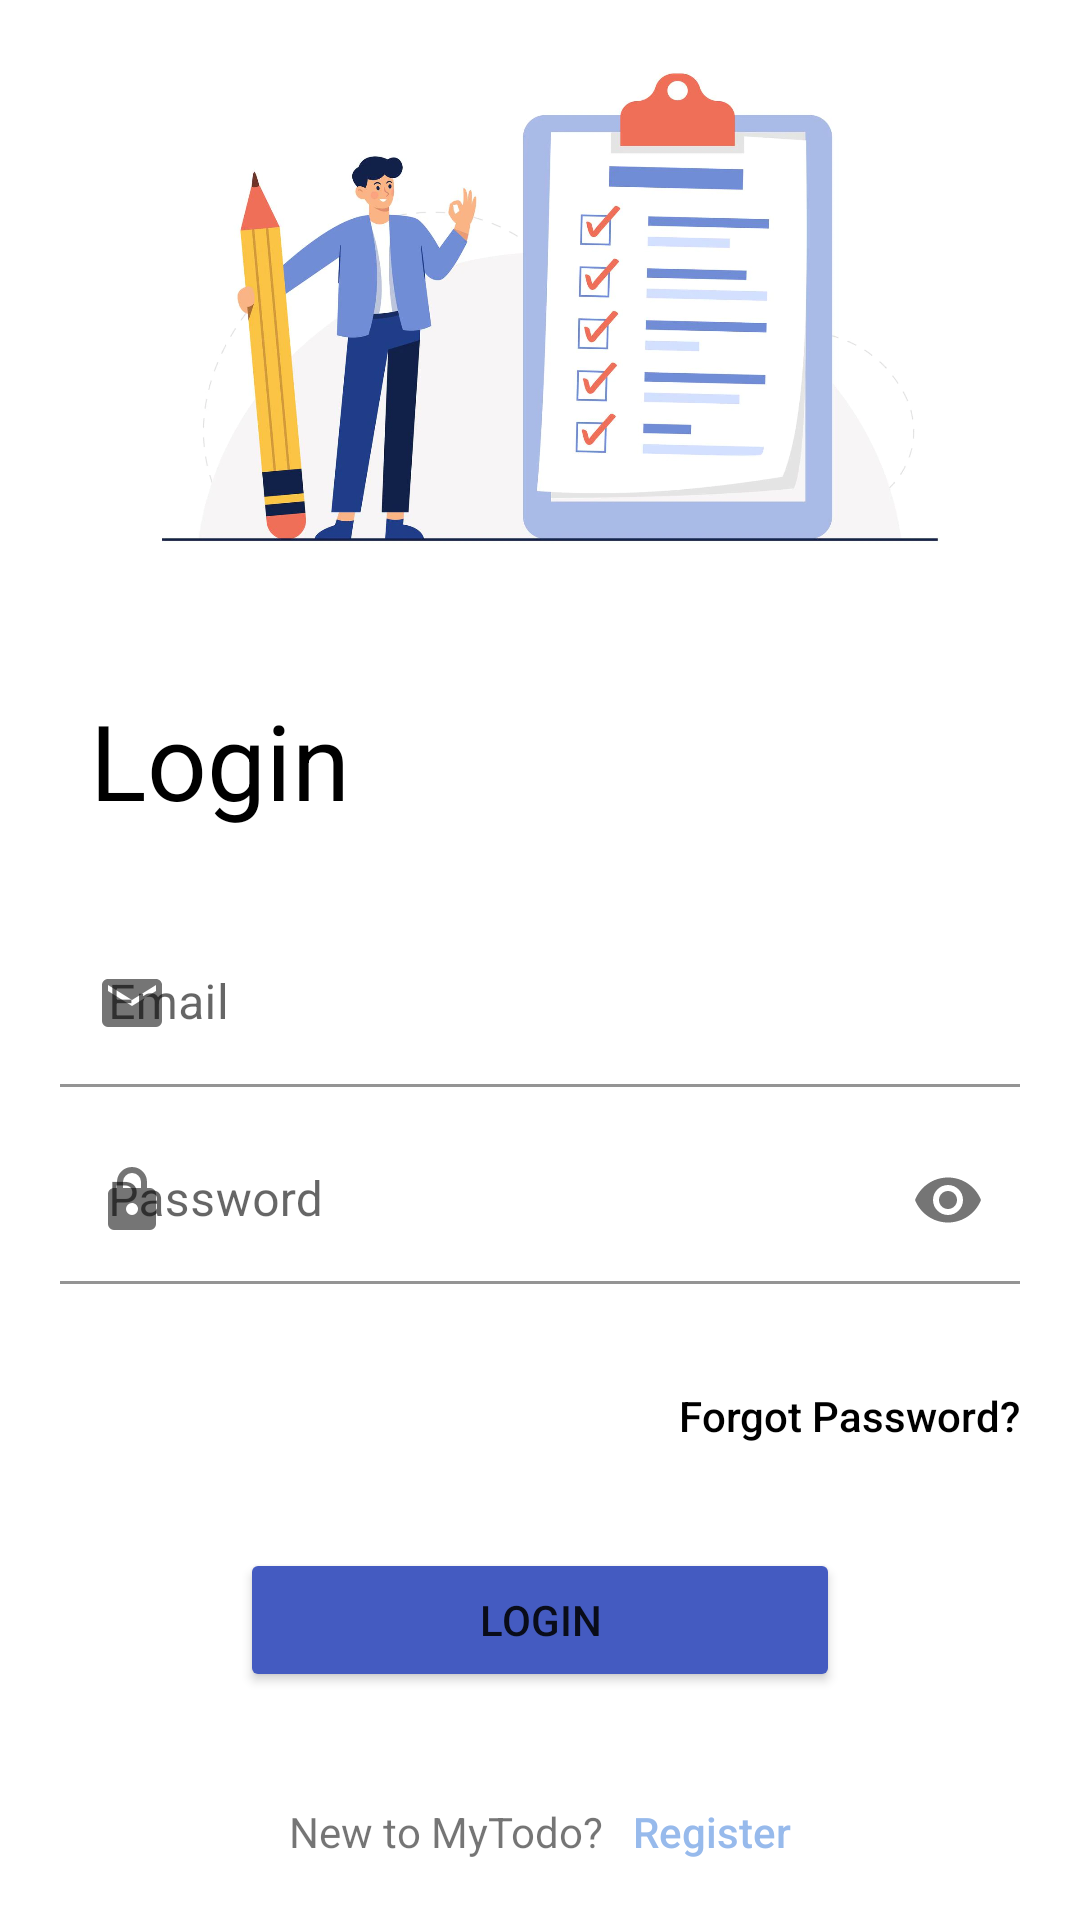

Here is an Android app screen rendered from its layout file. Give the layout XML and the strings, colors and styles it references.
<!-- AndroidManifest.xml: application theme Theme.MVVMTodo -->
<!-- res/layout/activity_login.xml -->
<?xml version="1.0" encoding="utf-8"?>
<LinearLayout xmlns:android="http://schemas.android.com/apk/res/android"
    xmlns:app="http://schemas.android.com/apk/res-auto"
    xmlns:tools="http://schemas.android.com/tools"
    android:layout_width="match_parent"
    android:layout_height="match_parent"
    android:orientation="vertical"
    tools:context=".ui.auth.LoginActivity">

    <ImageView
        android:layout_width="wrap_content"
        android:layout_height="200dp"
        android:layout_gravity="center_horizontal"
        android:contentDescription="@string/sign_in_pic_describe"
        android:src="@drawable/signin" />

    <TextView
        android:layout_width="wrap_content"
        android:layout_height="wrap_content"
        android:layout_marginVertical="30dp"
        android:layout_marginStart="30dp"
        android:text="@string/sign_in"
        android:textColor="@color/black"
        android:textFontWeight="1000"
        android:textSize="35sp" />

    <com.google.android.material.textfield.TextInputLayout
        android:layout_width="match_parent"
        android:layout_height="wrap_content"
        android:paddingHorizontal="20dp"
        app:startIconDrawable="@drawable/ic_mail">

        <com.google.android.material.textfield.TextInputEditText
            android:id="@+id/inputEmail"
            android:layout_width="match_parent"
            android:layout_height="wrap_content"
            android:background="@color/white"
            android:hint="Email"
            android:inputType="text"
            android:textColor="@color/black" />
    </com.google.android.material.textfield.TextInputLayout>

    <com.google.android.material.textfield.TextInputLayout
        android:layout_width="match_parent"
        android:layout_height="wrap_content"
        android:layout_marginTop="10dp"
        android:paddingHorizontal="20dp"
        app:endIconMode="password_toggle"
        app:startIconDrawable="@drawable/ic_password">

        <com.google.android.material.textfield.TextInputEditText
            android:id="@+id/inputPassword"
            android:layout_width="match_parent"
            android:layout_height="wrap_content"
            android:background="@color/white"
            android:hint="Password"
            android:inputType="textPassword"
            android:textColor="@color/black" />
    </com.google.android.material.textfield.TextInputLayout>

    <Button
        android:id="@+id/btnForgotPassword"
        android:layout_width="wrap_content"
        android:layout_height="wrap_content"
        android:layout_gravity="end"
        android:layout_marginVertical="20dp"
        android:layout_marginEnd="20dp"
        android:background="@android:color/transparent"
        android:text="Forgot Password?"
        android:textAllCaps="false"
        android:textColor="@color/black" />

    <Button
        android:id="@+id/btnLogin"
        android:layout_width="200dp"
        android:layout_height="wrap_content"
        android:layout_gravity="center"
        android:backgroundTint="@color/indigo"
        android:text="@string/sign_in" />

    <LinearLayout
        android:layout_width="wrap_content"
        android:layout_height="fill_parent"
        android:layout_gravity="center"
        android:gravity="bottom"
        android:orientation="horizontal"
        android:paddingBottom="20dp">

        <TextView
            android:layout_width="wrap_content"
            android:layout_height="wrap_content"
            android:text="@string/new_to_app" />

        <Button
            android:id="@+id/btnGoSignup"
            android:layout_width="wrap_content"
            android:layout_height="wrap_content"
            android:layout_marginLeft="10dp"
            android:background="@android:color/transparent"
            android:minWidth="0dp"
            android:minHeight="0dp"
            android:padding="0dp"
            android:text="@string/register"
            android:textAllCaps="false"
            android:textColor="@color/corn_flower"
            tools:ignore="TouchTargetSizeCheck" />
    </LinearLayout>


</LinearLayout>
<!-- resources referenced by this layout -->
<resources>
  <color name="black">#FF000000</color>
  <color name="corn_flower">#97BAEC</color>
  <color name="indigo">#445BC1</color>
  <color name="white">#FFFFFFFF</color>
  <!-- drawable ic_mail (drawable) -->
  <?xml version="1.0" encoding="utf-8"?>
  <vector xmlns:android="http://schemas.android.com/apk/res/android"
      android:width="24dp"
      android:height="24dp"
      android:tint="#FFFFFF"
      android:viewportWidth="24"
      android:viewportHeight="24">
      <path
          android:fillColor="@android:color/white"
          android:pathData="M20,8L12,13L4,8V6L12,11L20,6M20,4H4C2.89,4 2,4.89 2,6V18A2,2 0 0,0 4,20H20A2,2 0 0,0 22,18V6C22,4.89 21.1,4 20,4Z" />
  </vector>
  <!-- drawable ic_password (drawable) -->
  <?xml version="1.0" encoding="utf-8"?>
  <vector xmlns:android="http://schemas.android.com/apk/res/android"
      android:width="24dp"
      android:height="24dp"
      android:tint="#FFFFFF"
      android:viewportWidth="24"
      android:viewportHeight="24">
      <path
          android:fillColor="@android:color/white"
          android:pathData="M12,17A2,2 0 0,0 14,15C14,13.89 13.1,13 12,13A2,2 0 0,0 10,15A2,2 0 0,0 12,17M18,8A2,2 0 0,1 20,10V20A2,2 0 0,1 18,22H6A2,2 0 0,1 4,20V10C4,8.89 4.9,8 6,8H7V6A5,5 0 0,1 12,1A5,5 0 0,1 17,6V8H18M12,3A3,3 0 0,0 9,6V8H15V6A3,3 0 0,0 12,3Z" />
  </vector>
  <!-- drawable signin: png bitmap (drawable, 57966 bytes) -->
  <string name="new_to_app">New to MyTodo?</string>
  <string name="register">Register</string>
  <string name="sign_in">Login</string>
  <string name="sign_in_pic_describe">Sign in image</string>
  <style name="Theme.MVVMTodo" parent="Theme.MaterialComponents.Light.DarkActionBar">
          
          <item name="colorPrimary">@color/indigo</item>
          <item name="colorPrimaryVariant">@color/persian_blue</item>
          <item name="colorOnPrimary">@color/white</item>
          
          <item name="colorSecondary">@color/danube</item>
          <item name="colorSecondaryVariant">@color/corn_flower</item>
          <item name="colorOnSecondary">@color/white</item>
  
          
          <item name="android:windowLightStatusBar">true</item>
          
          
      </style>
  <color name="persian_blue">#1727AE</color>
  <color name="danube">#6987D5</color>
</resources>
